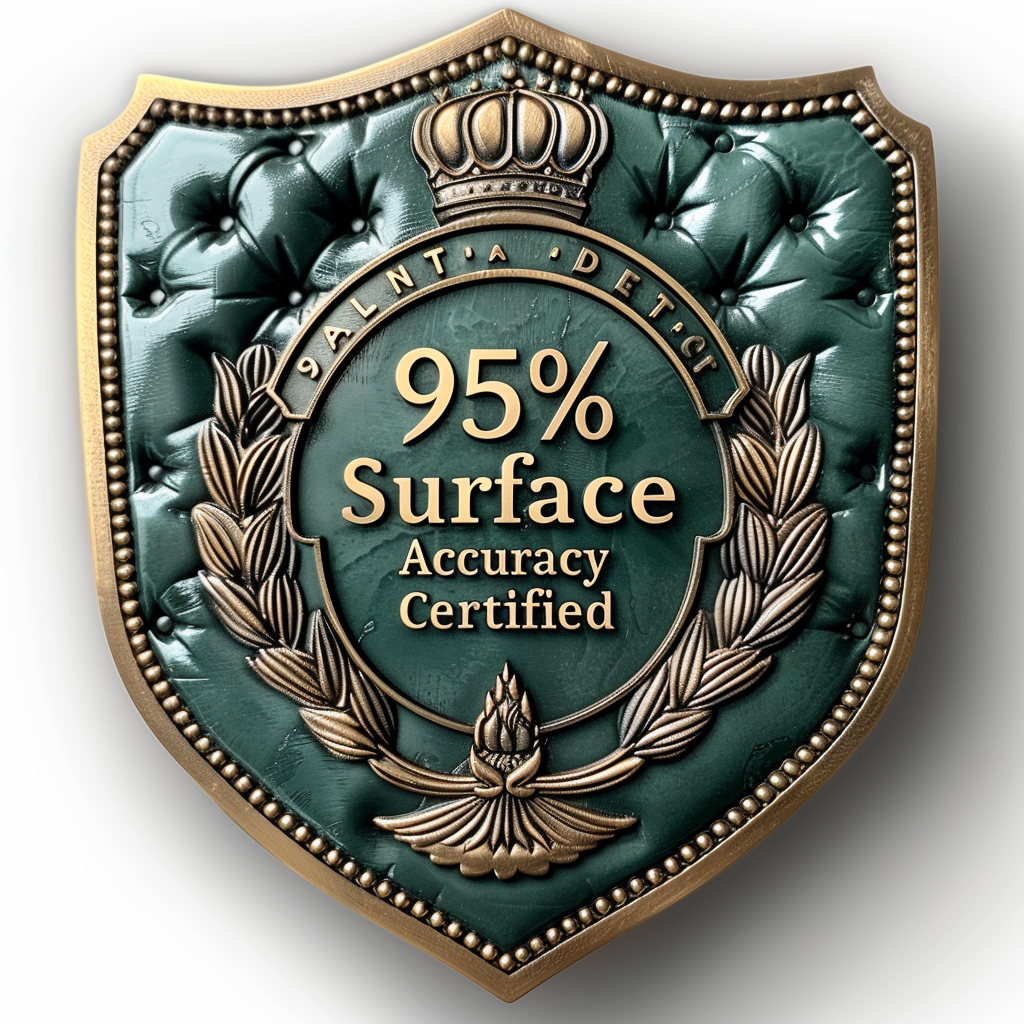
Generation parameters embedded in this image by Midjourney (PNG 'Description' text chunk):
Premium metallic certification badge design featuring emerald green shield shape with gold accent details, "95% Surface Accuracy Certified" text in sophisticated serif typography, luxury brand aesthetic inspired by Swiss watch and automotive premium badges, sophisticated emblem style with detailed metallic textures and realistic lighting effects, professional quality seal design with subtle embossing effects and dimensional depth, emerald green enamel finish #047857 with polished gold trim elements, clean white background with subtle drop shadow for professional presentation, commercial grade 3D rendering with hyperrealistic materials including brushed metal and enamel surfaces, suitable for digital and print applications, luxury brand positioning with timeless design appeal, precise attention to typography kerning and visual balance, professional certification design standards --ar 1:1 --raw --stylize 950 --v 6 Job ID: c82ae544-d625-43f8-9cb2-2295a87b340c